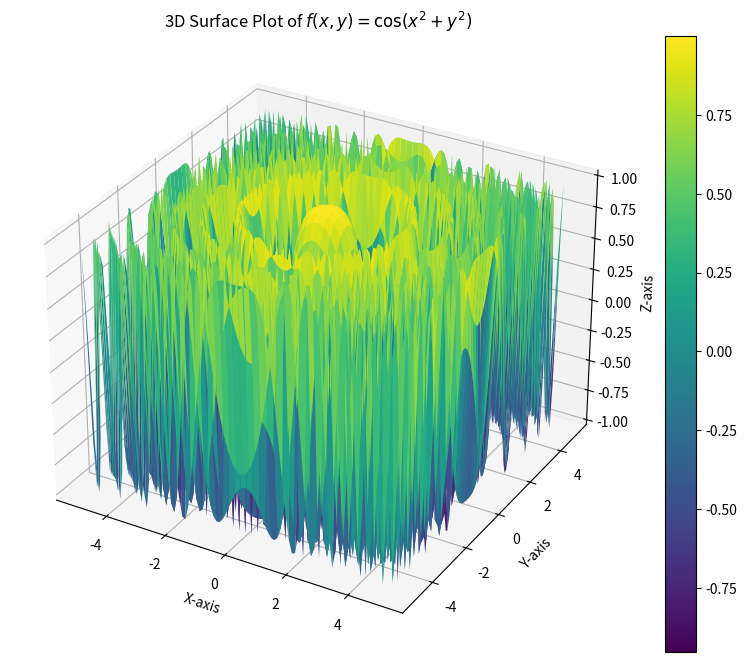

This figure's Python source:
import numpy as np
import matplotlib.pyplot as plt


x = np.linspace(-5, 5, 100)
y = np.linspace(-5, 5, 100)
X, Y = np.meshgrid(x, y)
Z = np.cos(X**2 + Y**2)

fig = plt.figure(figsize=(10, 8))
ax = fig.add_subplot(111, projection='3d')
surf = ax.plot_surface(X, Y, Z, cmap='viridis')

ax.set_title("3D Surface Plot of $ f(x, y) = \cos(x^2 + y^2) $")
ax.set_xlabel("X-axis")
ax.set_ylabel("Y-axis")
ax.set_zlabel("Z-axis")

fig.colorbar(surf)

plt.show()
